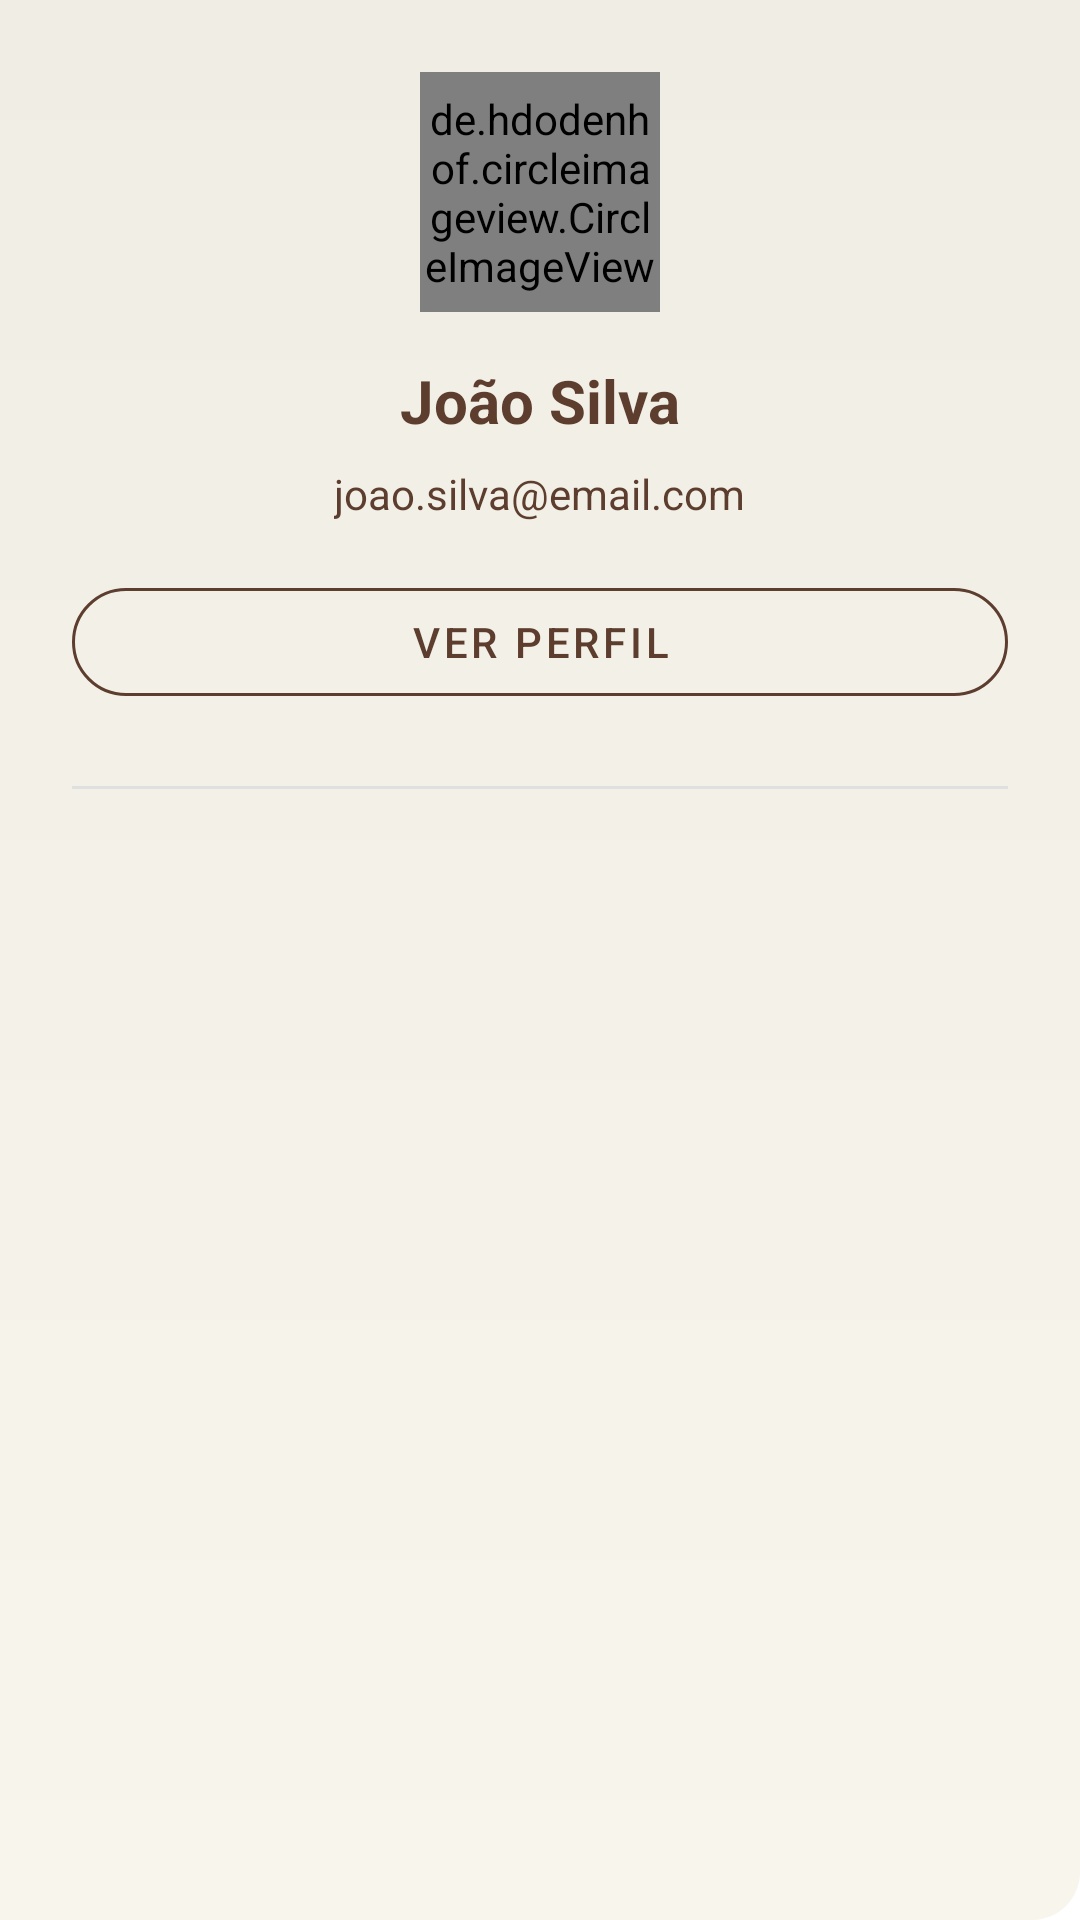

Android layout source for this screen:
<!-- AndroidManifest.xml: application theme Theme.Instrumentaliza -->
<!-- res/layout/nav_header_profile.xml -->
<?xml version="1.0" encoding="utf-8"?>
<LinearLayout xmlns:android="http://schemas.android.com/apk/res/android"
    xmlns:app="http://schemas.android.com/apk/res-auto"
    android:layout_width="match_parent"
    android:layout_height="wrap_content"
    android:orientation="vertical"
    android:background="@drawable/nav_header_background"
    android:padding="24dp">

    
    <de.hdodenhof.circleimageview.CircleImageView
        android:id="@+id/navProfileImageView"
        android:layout_width="80dp"
        android:layout_height="80dp"
        android:layout_gravity="center_horizontal"
        android:layout_marginBottom="16dp"
        android:src="@drawable/ic_profile"
        app:civ_border_width="3dp"
        app:civ_border_color="@color/white" />

    
    <TextView
        android:id="@+id/navUserName"
        android:layout_width="wrap_content"
        android:layout_height="wrap_content"
        android:layout_gravity="center_horizontal"
        android:layout_marginBottom="8dp"
        android:text="João Silva"
        android:textColor="@color/text_dark_brown"
        android:textSize="20sp"
        android:textStyle="bold" />

    
    <TextView
        android:id="@+id/navUserEmail"
        android:layout_width="wrap_content"
        android:layout_height="wrap_content"
        android:layout_gravity="center_horizontal"
        android:layout_marginBottom="16dp"
        android:text="joao.silva@email.com"
        android:textColor="@color/text_dark_brown"
        android:textSize="14sp" />

    
    <com.google.android.material.button.MaterialButton
        android:id="@+id/navViewProfileButton"
        android:layout_width="match_parent"
        android:layout_height="wrap_content"
        android:layout_marginBottom="24dp"
        android:text="Ver perfil"
        android:textColor="@color/text_dark_brown"
        android:textSize="14sp"
        android:padding="8dp"
        app:cornerRadius="20dp"
        style="@style/Widget.MaterialComponents.Button.OutlinedButton"
        app:strokeColor="@color/text_dark_brown"
        app:strokeWidth="1dp" />

    
    <View
        android:layout_width="match_parent"
        android:layout_height="1dp"
        android:background="@color/divider_color"
        android:layout_marginBottom="16dp" />

</LinearLayout>
<!-- resources referenced by this layout -->
<resources>
  <color name="divider_color">#E0E0E0</color>
  <color name="text_dark_brown">#5C3D2E</color>
  <color name="white">#FFFFFF</color>
  <!-- drawable nav_header_background (drawable) -->
  <?xml version="1.0" encoding="utf-8"?>
  <shape xmlns:android="http://schemas.android.com/apk/res/android">
      <gradient
          android:startColor="#F8F5ED"
          android:endColor="#F0EDE5"
          android:angle="90" />
      <corners
          android:bottomRightRadius="16dp" />
  </shape>
  <style name="Theme.Instrumentaliza" parent="Theme.MaterialComponents.DayNight.NoActionBar">
          
          <item name="colorPrimary">@color/text_orange</item>
          <item name="colorPrimaryVariant">@color/text_orange</item>
          <item name="colorOnPrimary">@color/white</item>
          
          <item name="colorSecondary">@color/text_orange</item>
          <item name="colorSecondaryVariant">@color/text_orange_dark</item>
          <item name="colorOnSecondary">@color/white</item>
          
          <item name="android:statusBarColor">@color/text_orange</item>
          
          <item name="textAppearanceHeadline5">@style/TextAppearance.MaterialComponents.Headline5</item>
          <item name="textAppearanceSubtitle1">@style/TextAppearance.MaterialComponents.Subtitle1</item>
          <item name="textAppearanceBody1">@style/TextAppearance.MaterialComponents.Body1</item>
          <item name="textAppearanceBody2">@style/TextAppearance.MaterialComponents.Body2</item>
      </style>
  <color name="text_orange">#FF8B4A</color>
  <color name="text_orange_dark">#E6733A</color>
</resources>
